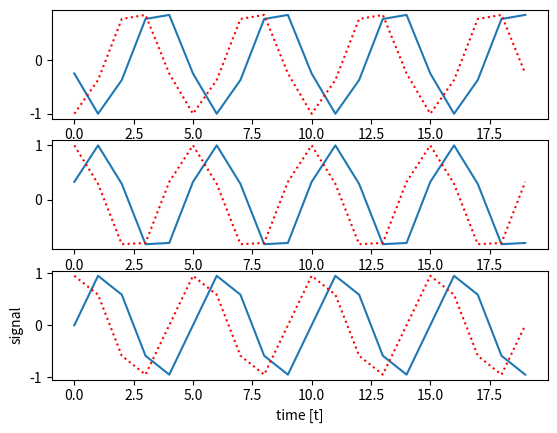

The matplotlib source for this figure:
import numpy as np
from typing import Optional, Tuple


def generate_sample(f: Optional[float] = 1.0, t0: Optional[float] = None, batch_size: int = 1,
                    predict: int = 1, samples: int = 20) -> Tuple[np.ndarray, np.ndarray, np.ndarray, np.ndarray]:

    T = np.empty((batch_size, samples))
    Y = np.empty((batch_size, samples))
    FT = np.empty((batch_size, samples))
    FY = np.empty((batch_size, samples))

    _t0 = t0
    for i in range(batch_size):
        t = np.arange(0, samples + predict)
        if _t0 is None:
            t0 = np.random.randint(10,size=1) * 2 * np.pi
        else:
            t0 = _t0 + i/float(batch_size)

        freq = f
        y = np.sin(2 * np.pi * freq * (t + t0))

        T[i, :] = t[0:samples]
        Y[i, :] = y[0:samples]

        FT[i, :] = t[0:samples]
        FY[i, :] = y[1:samples + predict]

    return T, Y, FT, FY


if __name__ == '__main__':
    import matplotlib.pyplot as plt


    t, y, t_next, y_next = generate_sample(f= 0.2, t0=None, batch_size=3, predict = 1, samples = 20)

    n_tests = t.shape[0]
    for i in range(0, n_tests):
        plt.subplot(n_tests, 1, i+1)
        plt.plot(t[i, :], y[i, :])
        plt.plot(t_next[i, :], y_next[i, :], color='red', linestyle=':')
        #plt.plot(np.append(t[i, -1], t_next[i, :]), np.append(y[i, -1], y_next[i, :]), color='red', linestyle=':')

    plt.xlabel('time [t]')
    plt.ylabel('signal')
    plt.show()